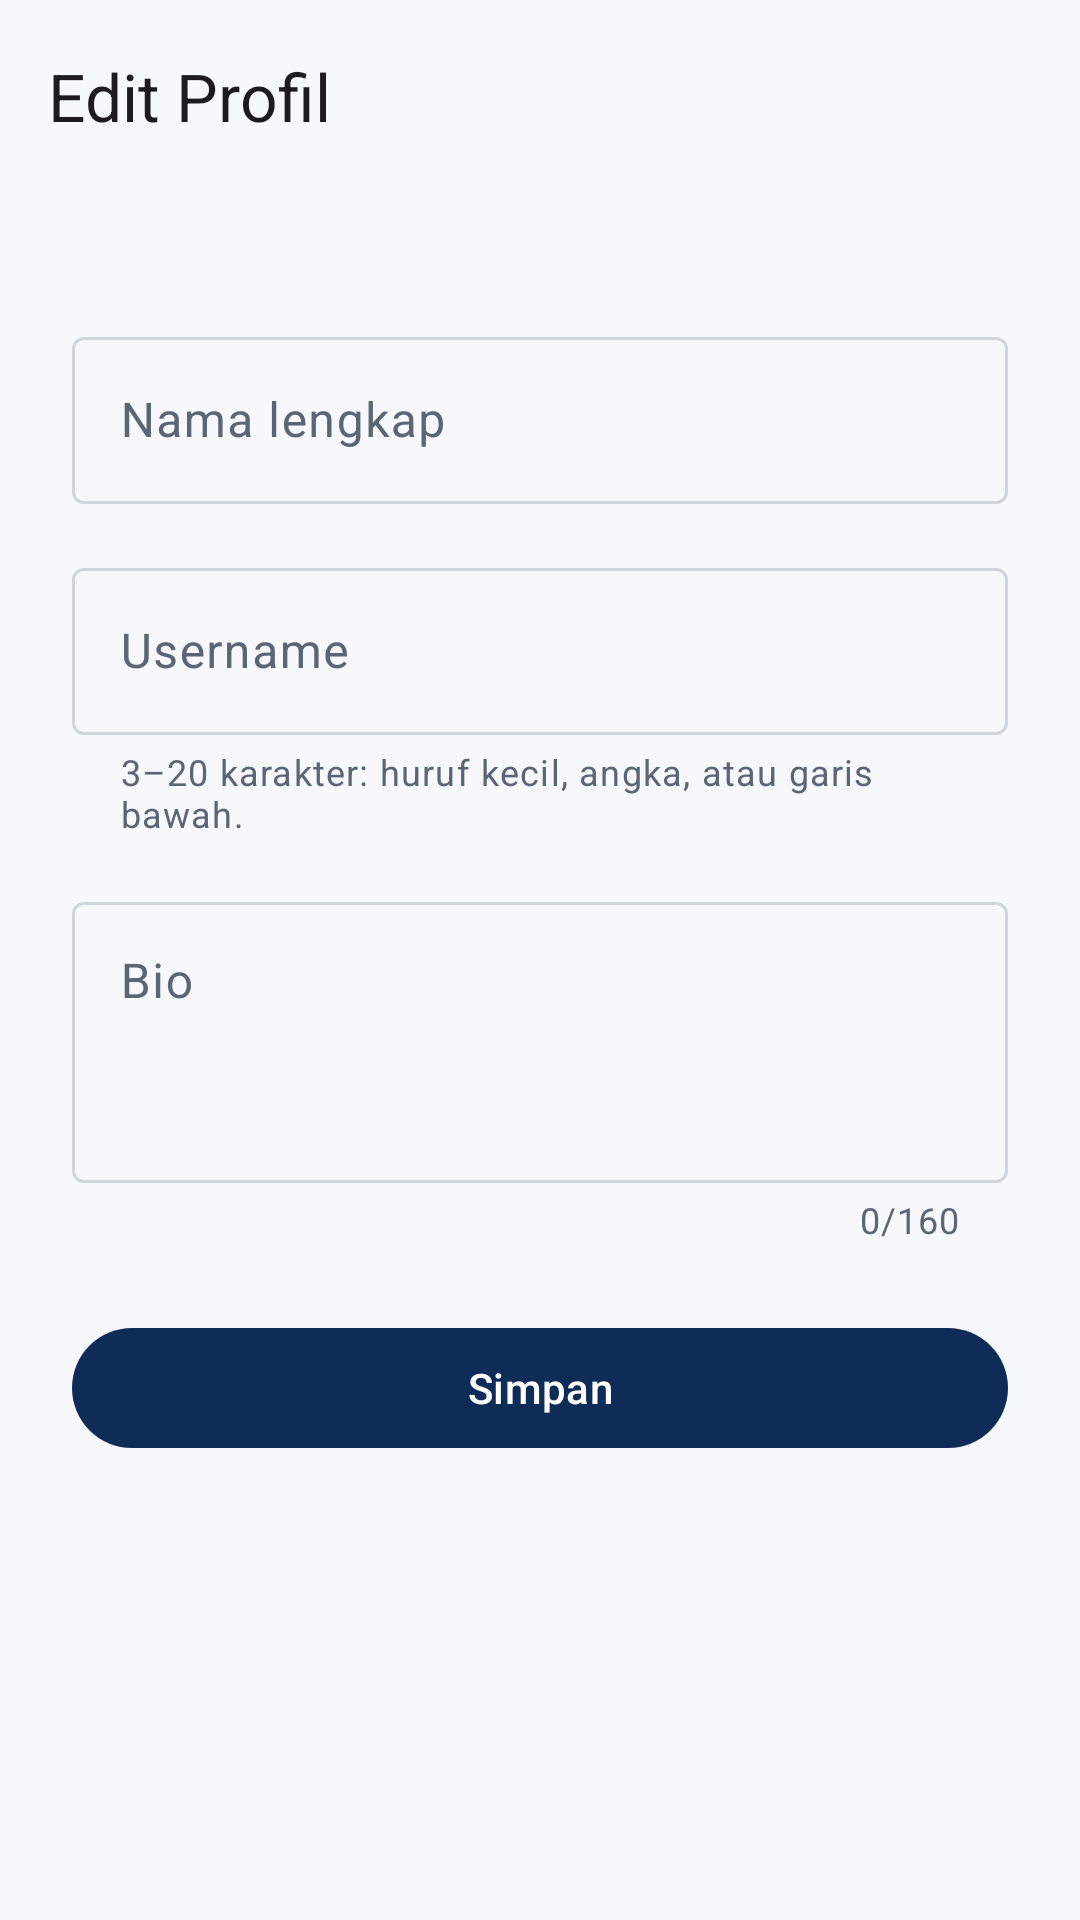

Layout XML and referenced resources for this Android screen:
<!-- AndroidManifest.xml: application theme Theme.Socialvest -->
<!-- res/layout/activity_edit_profile.xml -->
<?xml version="1.0" encoding="utf-8"?>
<LinearLayout xmlns:android="http://schemas.android.com/apk/res/android"
    xmlns:app="http://schemas.android.com/apk/res-auto"
    xmlns:tools="http://schemas.android.com/tools"
    android:layout_width="match_parent"
    android:layout_height="match_parent"
    android:background="?android:attr/colorBackground"
    android:orientation="vertical">

    <com.google.android.material.appbar.MaterialToolbar
        android:id="@+id/toolbar"
        android:layout_width="match_parent"
        android:layout_height="?attr/actionBarSize"
        app:navigationContentDescription="@string/back"
        app:navigationIcon="@drawable/ic_back"
        app:title="@string/edit_profile_title" />

    <androidx.core.widget.NestedScrollView
        android:layout_width="match_parent"
        android:layout_height="0dp"
        android:layout_weight="1"
        android:fillViewport="true">

        <LinearLayout
            android:layout_width="match_parent"
            android:layout_height="wrap_content"
            android:orientation="vertical"
            android:paddingHorizontal="@dimen/spacing_large"
            android:paddingTop="@dimen/spacing_small"
            android:paddingBottom="@dimen/spacing_xlarge">

            <TextView
                android:id="@+id/text_email"
                android:layout_width="match_parent"
                android:layout_height="wrap_content"
                android:layout_marginBottom="@dimen/spacing_small"
                android:textAppearance="@style/TextAppearance.Socialvest.Body"
                android:textColor="?attr/colorOnSurfaceVariant"
                tools:text="demo1@socialvest.test" />

            <com.google.android.material.textfield.TextInputLayout
                android:id="@+id/input_full_name"
                style="@style/Widget.Material3.TextInputLayout.OutlinedBox"
                android:layout_width="match_parent"
                android:layout_height="wrap_content"
                android:layout_marginTop="@dimen/spacing_small"
                android:hint="@string/label_full_name">

                <com.google.android.material.textfield.TextInputEditText
                    android:id="@+id/edit_full_name"
                    android:layout_width="match_parent"
                    android:layout_height="wrap_content"
                    android:imeOptions="actionNext"
                    android:inputType="textPersonName"
                    android:maxLength="60"
                    android:maxLines="1" />

            </com.google.android.material.textfield.TextInputLayout>

            <com.google.android.material.textfield.TextInputLayout
                android:id="@+id/input_username"
                style="@style/Widget.Material3.TextInputLayout.OutlinedBox"
                android:layout_width="match_parent"
                android:layout_height="wrap_content"
                android:layout_marginTop="@dimen/spacing_medium"
                android:hint="@string/label_username"
                app:helperText="@string/helper_username">

                <com.google.android.material.textfield.TextInputEditText
                    android:id="@+id/edit_username"
                    android:layout_width="match_parent"
                    android:layout_height="wrap_content"
                    android:imeOptions="actionNext"
                    android:inputType="text"
                    android:maxLength="20"
                    android:maxLines="1" />

            </com.google.android.material.textfield.TextInputLayout>

            <com.google.android.material.textfield.TextInputLayout
                android:id="@+id/input_bio"
                style="@style/Widget.Material3.TextInputLayout.OutlinedBox"
                android:layout_width="match_parent"
                android:layout_height="wrap_content"
                android:layout_marginTop="@dimen/spacing_medium"
                android:hint="@string/label_bio"
                app:counterEnabled="true"
                app:counterMaxLength="160">

                <com.google.android.material.textfield.TextInputEditText
                    android:id="@+id/edit_bio"
                    android:layout_width="match_parent"
                    android:layout_height="wrap_content"
                    android:gravity="top|start"
                    android:inputType="textMultiLine"
                    android:maxLength="160"
                    android:minLines="3" />

            </com.google.android.material.textfield.TextInputLayout>

            <TextView
                android:id="@+id/text_error"
                android:layout_width="match_parent"
                android:layout_height="wrap_content"
                android:layout_marginTop="@dimen/spacing_small"
                android:textAppearance="@style/TextAppearance.Socialvest.Body"
                android:textColor="?attr/colorError"
                android:visibility="gone"
                tools:text="Gagal menyimpan profil."
                tools:visibility="visible" />

            <com.google.android.material.button.MaterialButton
                android:id="@+id/button_save"
                android:layout_width="match_parent"
                android:layout_height="wrap_content"
                android:layout_marginTop="@dimen/spacing_large"
                android:minHeight="@dimen/touch_target_min"
                android:text="@string/save_button" />

            <com.google.android.material.progressindicator.CircularProgressIndicator
                android:id="@+id/progress_save"
                android:layout_width="wrap_content"
                android:layout_height="wrap_content"
                android:layout_gravity="center_horizontal"
                android:layout_marginTop="@dimen/spacing_medium"
                android:indeterminate="true"
                android:visibility="gone"
                app:indicatorSize="28dp" />

        </LinearLayout>
    </androidx.core.widget.NestedScrollView>

</LinearLayout>
<!-- resources referenced by this layout -->
<resources>
  <dimen name="spacing_large">24dp</dimen>
  <dimen name="spacing_medium">16dp</dimen>
  <dimen name="spacing_small">8dp</dimen>
  <dimen name="spacing_xlarge">32dp</dimen>
  <dimen name="touch_target_min">48dp</dimen>
  <string name="back">Kembali</string>
  <string name="edit_profile_title">Edit Profil</string>
  <string name="helper_username">3–20 karakter: huruf kecil, angka, atau garis bawah.</string>
  <string name="label_bio">Bio</string>
  <string name="label_full_name">Nama lengkap</string>
  <string name="label_username">Username</string>
  <string name="save_button">Simpan</string>
  <style name="TextAppearance.Socialvest.Body" parent="TextAppearance.Material3.BodyMedium" />
  <style name="Theme.Socialvest" parent="Theme.Material3.DayNight.NoActionBar">
          <item name="colorPrimary">@color/primary</item>
          <item name="colorOnPrimary">@color/on_primary</item>
          <item name="colorPrimaryContainer">@color/primary_container</item>
          <item name="colorOnPrimaryContainer">@color/on_primary_container</item>
  
          <item name="colorSecondary">@color/secondary</item>
          <item name="colorOnSecondary">@color/on_secondary</item>
          <item name="colorSecondaryContainer">@color/secondary_container</item>
          <item name="colorOnSecondaryContainer">@color/on_secondary_container</item>
  
          <item name="colorSurface">@color/surface</item>
          <item name="colorOnSurface">@color/on_surface</item>
          <item name="colorSurfaceVariant">@color/surface_variant</item>
          <item name="colorOnSurfaceVariant">@color/on_surface_variant</item>
          <item name="colorOutline">@color/outline</item>
          <item name="colorError">@color/loss</item>
          <item name="colorOnError">@color/white</item>
  
          <item name="android:colorBackground">@color/background</item>
          <item name="colorOnBackground">@color/on_surface</item>
          <item name="android:windowBackground">@color/background</item>
  
          <item name="android:statusBarColor">@android:color/transparent</item>
          <item name="android:navigationBarColor">@android:color/transparent</item>
          <item name="android:windowLightStatusBar">@bool/light_system_bars</item>
          <item name="android:windowLightNavigationBar">@bool/light_system_bars</item>
      </style>
  <color name="primary">#0F2C59</color>
  <color name="on_primary">#FFFFFF</color>
  <color name="primary_container">#DCE7FB</color>
  <color name="on_primary_container">#0A1F44</color>
  <color name="secondary">#0E9F6E</color>
  <color name="on_secondary">#FFFFFF</color>
  <color name="secondary_container">#D1FAE5</color>
  <color name="on_secondary_container">#065F46</color>
  <color name="surface">#FFFFFF</color>
  <color name="on_surface">#101828</color>
  <color name="surface_variant">#EEF2F6</color>
  <color name="on_surface_variant">#5A6675</color>
  <color name="outline">#D0D5DD</color>
  <color name="loss">#F04438</color>
  <color name="white">#FFFFFF</color>
  <color name="background">#F6F8FB</color>
</resources>
